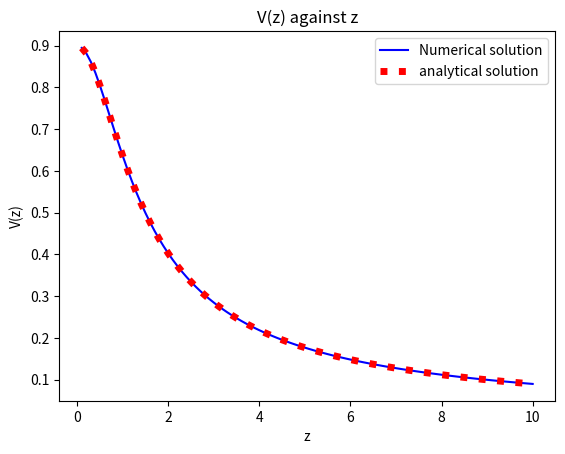

Generate this figure with matplotlib:
# PHYS2160 Project Q1(a)
# Electric potential of a point above a
# uniformly charged of ring

import math
import matplotlib.pyplot as plt
import numpy as np
from scipy.integrate import quad
from scipy.constants import epsilon_0

z = np.linspace(0.1, 10, 100)
R = 1
Q = 1e-10
density = Q / (2 * math.pi * R)

numerical = []


def func(x):
    return 1


for i in range(100):
    constant = 1 / (4 * math.pi * epsilon_0) * density * R / math.sqrt(R ** 2 + z[i] ** 2)
    numerical.append(constant * quad(func, 0, 2 * math.pi)[0])
numerical = np.asarray(numerical)

analytical = []
for j in range(100):
    analytical.append(Q / ((4 * math.pi * epsilon_0) * math.sqrt(z[j] ** 2 + R ** 2)))
analytical = np.asarray(analytical)

fig = plt.figure()
ax = fig.add_subplot(111)
ax.plot(z, numerical, c="b", label="Numerical solution")
ax.plot(z, analytical, c="r", ls=":", lw=5, label="analytical solution")
ax. set_xlabel("z")
ax. set_ylabel("V(z)")
ax. set_title("V(z) against z")
ax. legend(loc="upper right")
plt.show()
